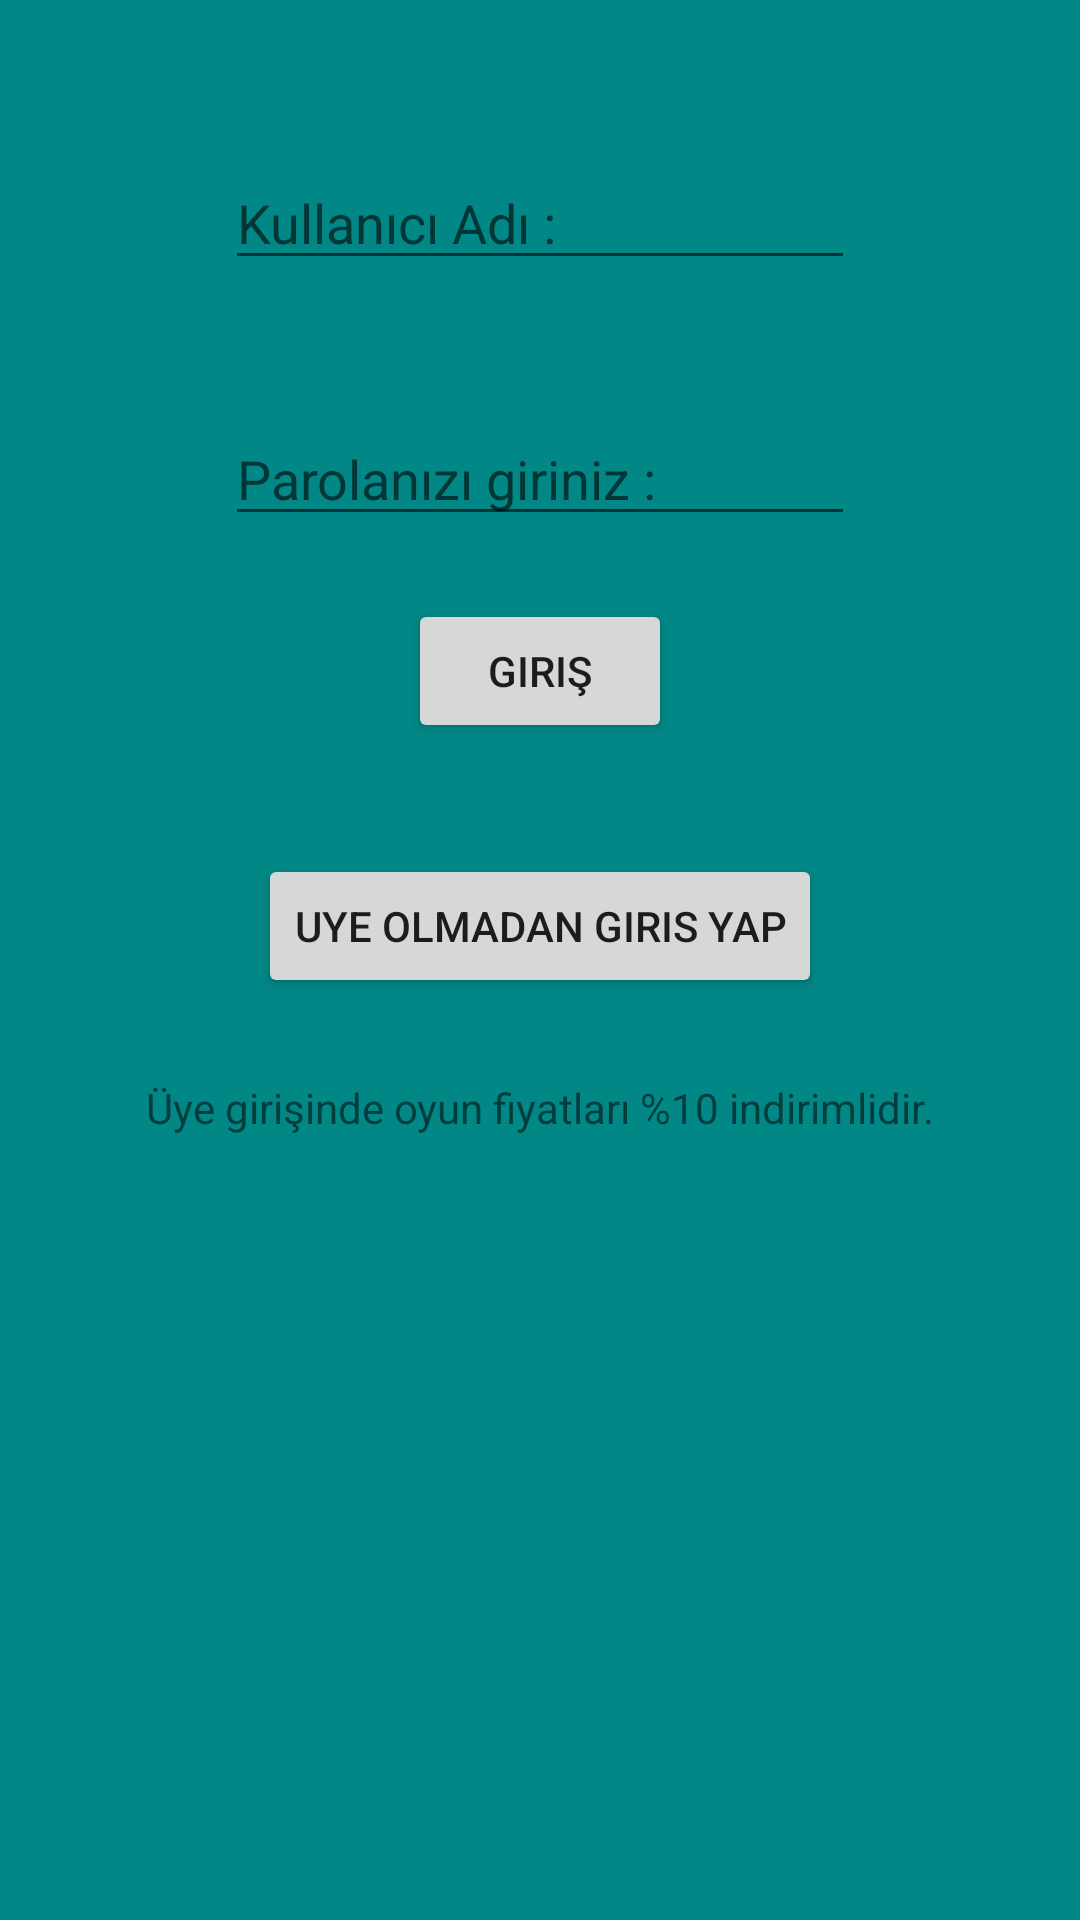

Android layout source for this screen:
<!-- AndroidManifest.xml: application theme Theme.BuyGame -->
<!-- res/layout/activity_main.xml -->
<?xml version="1.0" encoding="utf-8"?>
<androidx.constraintlayout.widget.ConstraintLayout xmlns:android="http://schemas.android.com/apk/res/android"
    xmlns:app="http://schemas.android.com/apk/res-auto"
    xmlns:tools="http://schemas.android.com/tools"
    android:layout_width="match_parent"
    android:layout_height="match_parent"
    android:background="@color/teal_700"
    tools:context=".MainActivity">

    <EditText
        android:id="@+id/etKullaniciAdi"
        android:layout_width="wrap_content"
        android:layout_height="wrap_content"
        android:layout_marginTop="52dp"
        android:ems="10"
        android:hint="Kullanıcı Adı :"
        android:inputType="textPersonName"
        app:layout_constraintEnd_toEndOf="parent"
        app:layout_constraintHorizontal_bias="0.5"
        app:layout_constraintStart_toStartOf="parent"
        app:layout_constraintTop_toTopOf="parent" />

    <Button
        android:id="@+id/btnGiris"
        android:layout_width="wrap_content"
        android:layout_height="wrap_content"
        android:layout_marginTop="21dp"
        android:onClick="checkPassword"
        android:text="giriş"
        app:layout_constraintEnd_toEndOf="parent"
        app:layout_constraintHorizontal_bias="0.5"
        app:layout_constraintStart_toStartOf="parent"
        app:layout_constraintTop_toBottomOf="@+id/etSifre" />

    <EditText
        android:id="@+id/etSifre"
        android:layout_width="wrap_content"
        android:layout_height="wrap_content"
        android:layout_marginTop="44dp"
        android:ems="10"
        android:hint="Parolanızı giriniz :"
        android:inputType="textPassword"
        app:layout_constraintEnd_toEndOf="parent"
        app:layout_constraintHorizontal_bias="0.5"
        app:layout_constraintStart_toStartOf="parent"
        app:layout_constraintTop_toBottomOf="@+id/etKullaniciAdi" />

    <Button
        android:id="@+id/button2"
        android:layout_width="wrap_content"
        android:layout_height="wrap_content"
        android:layout_marginTop="37dp"
        android:text="uye olmadan giris yap"
        app:layout_constraintEnd_toEndOf="parent"
        app:layout_constraintHorizontal_bias="0.5"
        app:layout_constraintStart_toStartOf="parent"
        app:layout_constraintTop_toBottomOf="@+id/btnGiris" />

    <TextView
        android:id="@+id/textView"
        android:layout_width="wrap_content"
        android:layout_height="wrap_content"
        android:layout_marginTop="27dp"
        android:text="Üye girişinde oyun fiyatları %10 indirimlidir."
        app:layout_constraintEnd_toEndOf="parent"
        app:layout_constraintHorizontal_bias="0.5"
        app:layout_constraintStart_toStartOf="parent"
        app:layout_constraintTop_toBottomOf="@+id/button2" />
</androidx.constraintlayout.widget.ConstraintLayout>
<!-- resources referenced by this layout -->
<resources>
  <style name="Theme.BuyGame" parent="Theme.MaterialComponents.DayNight.DarkActionBar">
          
          <item name="colorPrimary">@color/purple_500</item>
          <item name="colorPrimaryVariant">@color/purple_700</item>
          <item name="colorOnPrimary">@color/white</item>
          
          <item name="colorSecondary">@color/teal_200</item>
          <item name="colorSecondaryVariant">@color/teal_700</item>
          <item name="colorOnSecondary">@color/black</item>
          
          <item name="android:statusBarColor" tools:targetApi="29">?attr/colorPrimaryVariant</item>
          
      </style>
  <!-- not gathered from this repository: default colours our renderer supplied (Android Studio template values) -->
  <color name="purple_500">#FF6200EE</color>
  <color name="purple_700">#FF3700B3</color>
  <color name="teal_200">#FF03DAC5</color>
  <color name="teal_700">#FF018786</color>
  <color name="black">#FF000000</color>
  <color name="white">#FFFFFFFF</color>
</resources>
